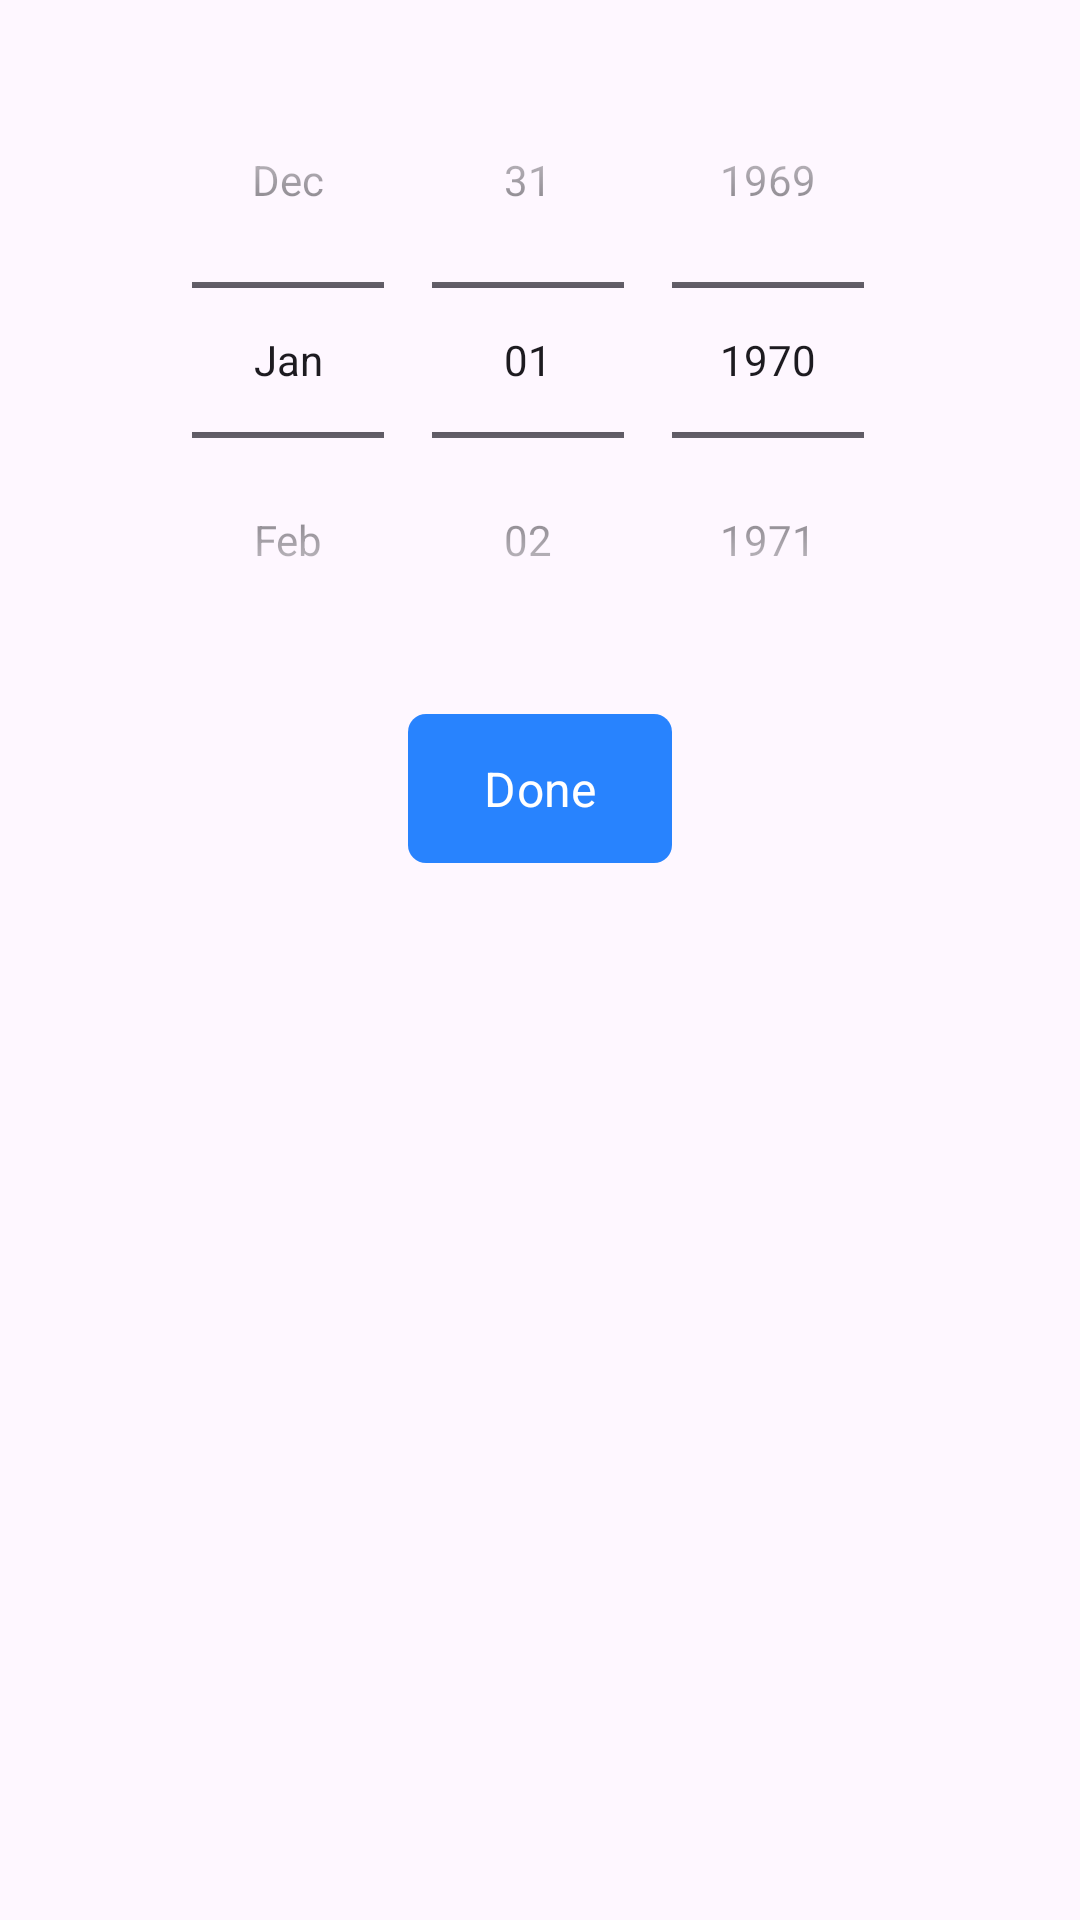

Write the Android layout XML for this screen, with the resource values it uses.
<!-- AndroidManifest.xml: application theme Theme.Tbilisi_Parking_FINAL_EXM -->
<!-- res/layout/fragment_date_picker_bottom_sheet.xml -->
<?xml version="1.0" encoding="utf-8"?>
<androidx.appcompat.widget.LinearLayoutCompat xmlns:android="http://schemas.android.com/apk/res/android"
    xmlns:tools="http://schemas.android.com/tools"
    android:layout_width="match_parent"
    android:layout_height="wrap_content"
    android:orientation="vertical"
    android:padding="@dimen/padding_standard"
    tools:context=".presentation.screen.transactions.date_picker_bottom_sheet.DatePickerBottomSheetFragment">

    <DatePicker
        android:id="@+id/datePicker"
        android:layout_width="match_parent"
        android:layout_height="wrap_content"
        android:layout_gravity="center_horizontal"
        android:calendarViewShown="false"
        android:datePickerMode="spinner" />

    <com.google.android.material.button.MaterialButton
        android:id="@+id/btnDone"
        style="@style/customButtonMaterial"
        android:layout_width="wrap_content"
        android:layout_height="wrap_content"
        android:layout_gravity="center_horizontal"
        android:layout_marginTop="@dimen/margin_small"
        android:text="@string/done"
        android:textSize="@dimen/text_size_medium" />

</androidx.appcompat.widget.LinearLayoutCompat>
<!-- resources referenced by this layout -->
<resources>
  <dimen name="margin_small">8dp</dimen>
  <dimen name="padding_standard">14dp</dimen>
  <dimen name="text_size_medium">16sp</dimen>
  <string name="done">Done</string>
  <style name="customButtonMaterial">
          <item name="fontFamily">@font/open_sans_regular</item>
          <item name="android:textAllCaps">false</item>
          <item name="cornerRadius">@dimen/padding_small</item>
          <item name="android:padding">@dimen/padding_standard</item>
      </style>
  <style name="Theme.Tbilisi_Parking_FINAL_EXM" parent="Base.Theme.Tbilisi_Parking_FINAL_EXM" />
  <dimen name="padding_small">6dp</dimen>
  <style name="Base.Theme.Tbilisi_Parking_FINAL_EXM" parent="Theme.Material3.DayNight.NoActionBar">
          <item name="colorPrimary">@color/blue</item>
      </style>
  <color name="blue">#2883FE</color>
</resources>
